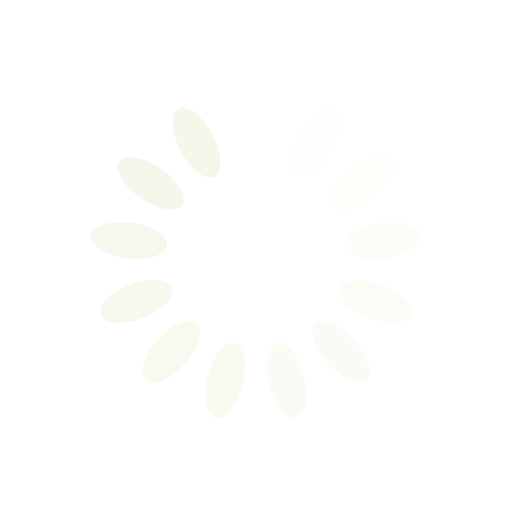
t = 0.00 s
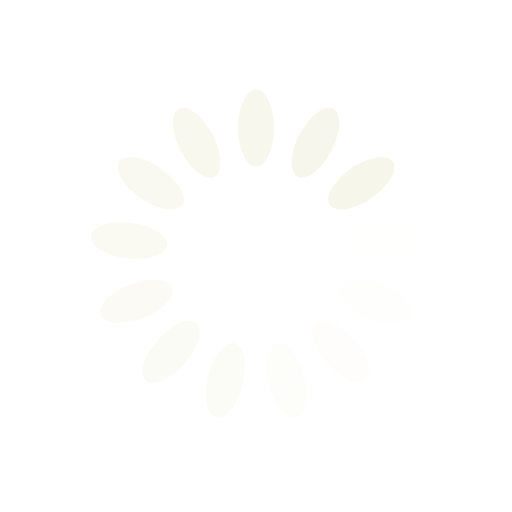
t = 0.34 s
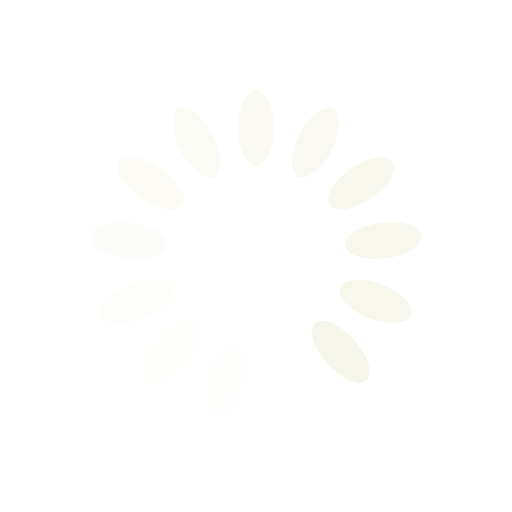
t = 0.68 s
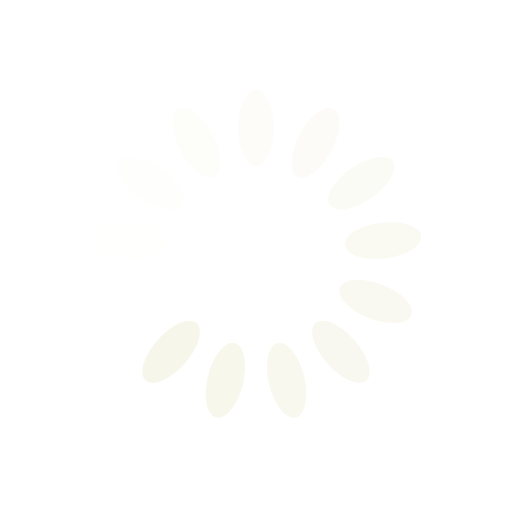
t = 1.01 s

The animated SVG that drew these frames (rendered in a browser with its animation timeline set to each time). Animation: 13 SMIL elements (animate=13); one cycle of 1.35 s, repeats indefinitely.

<?xml version="1.0" encoding="utf-8"?>
<svg xmlns="http://www.w3.org/2000/svg" xmlns:xlink="http://www.w3.org/1999/xlink" style="margin: auto; background: rgba(241, 242, 243, 0); display: block; shape-rendering: auto;" width="211px" height="211px" viewBox="0 0 100 100" preserveAspectRatio="xMidYMid">
<g transform="rotate(0 50 50)">
  <rect x="46.5" y="17.5" rx="3.5" ry="7.5" width="7" height="15" fill="#f7f6ea">
    <animate attributeName="opacity" values="1;0" keyTimes="0;1" dur="1.3513513513513513s" begin="-1.2474012474012475s" repeatCount="indefinite"></animate>
  </rect>
</g><g transform="rotate(27.692307692307693 50 50)">
  <rect x="46.5" y="17.5" rx="3.5" ry="7.5" width="7" height="15" fill="#f7f6ea">
    <animate attributeName="opacity" values="1;0" keyTimes="0;1" dur="1.3513513513513513s" begin="-1.1434511434511436s" repeatCount="indefinite"></animate>
  </rect>
</g><g transform="rotate(55.38461538461539 50 50)">
  <rect x="46.5" y="17.5" rx="3.5" ry="7.5" width="7" height="15" fill="#f7f6ea">
    <animate attributeName="opacity" values="1;0" keyTimes="0;1" dur="1.3513513513513513s" begin="-1.0395010395010396s" repeatCount="indefinite"></animate>
  </rect>
</g><g transform="rotate(83.07692307692308 50 50)">
  <rect x="46.5" y="17.5" rx="3.5" ry="7.5" width="7" height="15" fill="#f7f6ea">
    <animate attributeName="opacity" values="1;0" keyTimes="0;1" dur="1.3513513513513513s" begin="-0.9355509355509356s" repeatCount="indefinite"></animate>
  </rect>
</g><g transform="rotate(110.76923076923077 50 50)">
  <rect x="46.5" y="17.5" rx="3.5" ry="7.5" width="7" height="15" fill="#f7f6ea">
    <animate attributeName="opacity" values="1;0" keyTimes="0;1" dur="1.3513513513513513s" begin="-0.8316008316008316s" repeatCount="indefinite"></animate>
  </rect>
</g><g transform="rotate(138.46153846153845 50 50)">
  <rect x="46.5" y="17.5" rx="3.5" ry="7.5" width="7" height="15" fill="#f7f6ea">
    <animate attributeName="opacity" values="1;0" keyTimes="0;1" dur="1.3513513513513513s" begin="-0.7276507276507277s" repeatCount="indefinite"></animate>
  </rect>
</g><g transform="rotate(166.15384615384616 50 50)">
  <rect x="46.5" y="17.5" rx="3.5" ry="7.5" width="7" height="15" fill="#f7f6ea">
    <animate attributeName="opacity" values="1;0" keyTimes="0;1" dur="1.3513513513513513s" begin="-0.6237006237006237s" repeatCount="indefinite"></animate>
  </rect>
</g><g transform="rotate(193.84615384615384 50 50)">
  <rect x="46.5" y="17.5" rx="3.5" ry="7.5" width="7" height="15" fill="#f7f6ea">
    <animate attributeName="opacity" values="1;0" keyTimes="0;1" dur="1.3513513513513513s" begin="-0.5197505197505198s" repeatCount="indefinite"></animate>
  </rect>
</g><g transform="rotate(221.53846153846155 50 50)">
  <rect x="46.5" y="17.5" rx="3.5" ry="7.5" width="7" height="15" fill="#f7f6ea">
    <animate attributeName="opacity" values="1;0" keyTimes="0;1" dur="1.3513513513513513s" begin="-0.4158004158004158s" repeatCount="indefinite"></animate>
  </rect>
</g><g transform="rotate(249.23076923076923 50 50)">
  <rect x="46.5" y="17.5" rx="3.5" ry="7.5" width="7" height="15" fill="#f7f6ea">
    <animate attributeName="opacity" values="1;0" keyTimes="0;1" dur="1.3513513513513513s" begin="-0.31185031185031187s" repeatCount="indefinite"></animate>
  </rect>
</g><g transform="rotate(276.9230769230769 50 50)">
  <rect x="46.5" y="17.5" rx="3.5" ry="7.5" width="7" height="15" fill="#f7f6ea">
    <animate attributeName="opacity" values="1;0" keyTimes="0;1" dur="1.3513513513513513s" begin="-0.2079002079002079s" repeatCount="indefinite"></animate>
  </rect>
</g><g transform="rotate(304.61538461538464 50 50)">
  <rect x="46.5" y="17.5" rx="3.5" ry="7.5" width="7" height="15" fill="#f7f6ea">
    <animate attributeName="opacity" values="1;0" keyTimes="0;1" dur="1.3513513513513513s" begin="-0.10395010395010396s" repeatCount="indefinite"></animate>
  </rect>
</g><g transform="rotate(332.3076923076923 50 50)">
  <rect x="46.5" y="17.5" rx="3.5" ry="7.5" width="7" height="15" fill="#f7f6ea">
    <animate attributeName="opacity" values="1;0" keyTimes="0;1" dur="1.3513513513513513s" begin="0s" repeatCount="indefinite"></animate>
  </rect>
</g>
<!-- [ldio] generated by https://loading.io/ --></svg>
